Labelled photos from "dataset", an image-classification folder in Aryawwww/Image-Programming-group-10. The possible labels are: tomato bacterial spot, tomato late blight, tomato septoria leaf spot, tomato yellow leaf curl virus, tomato healthy.

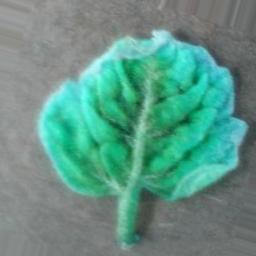
Label: tomato yellow leaf curl virus

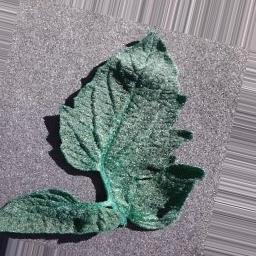
Label: tomato bacterial spot

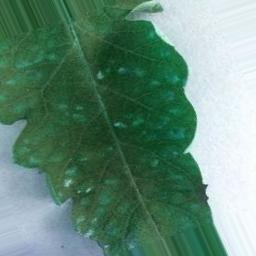
Label: tomato late blight

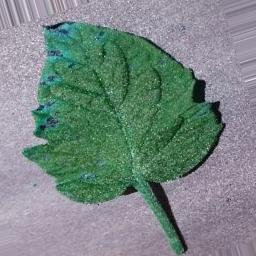
Label: tomato septoria leaf spot

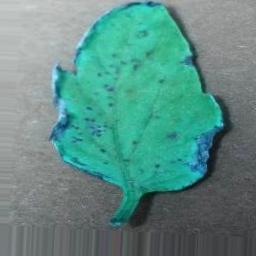
Label: tomato healthy

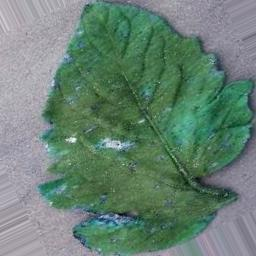
Label: tomato healthy
